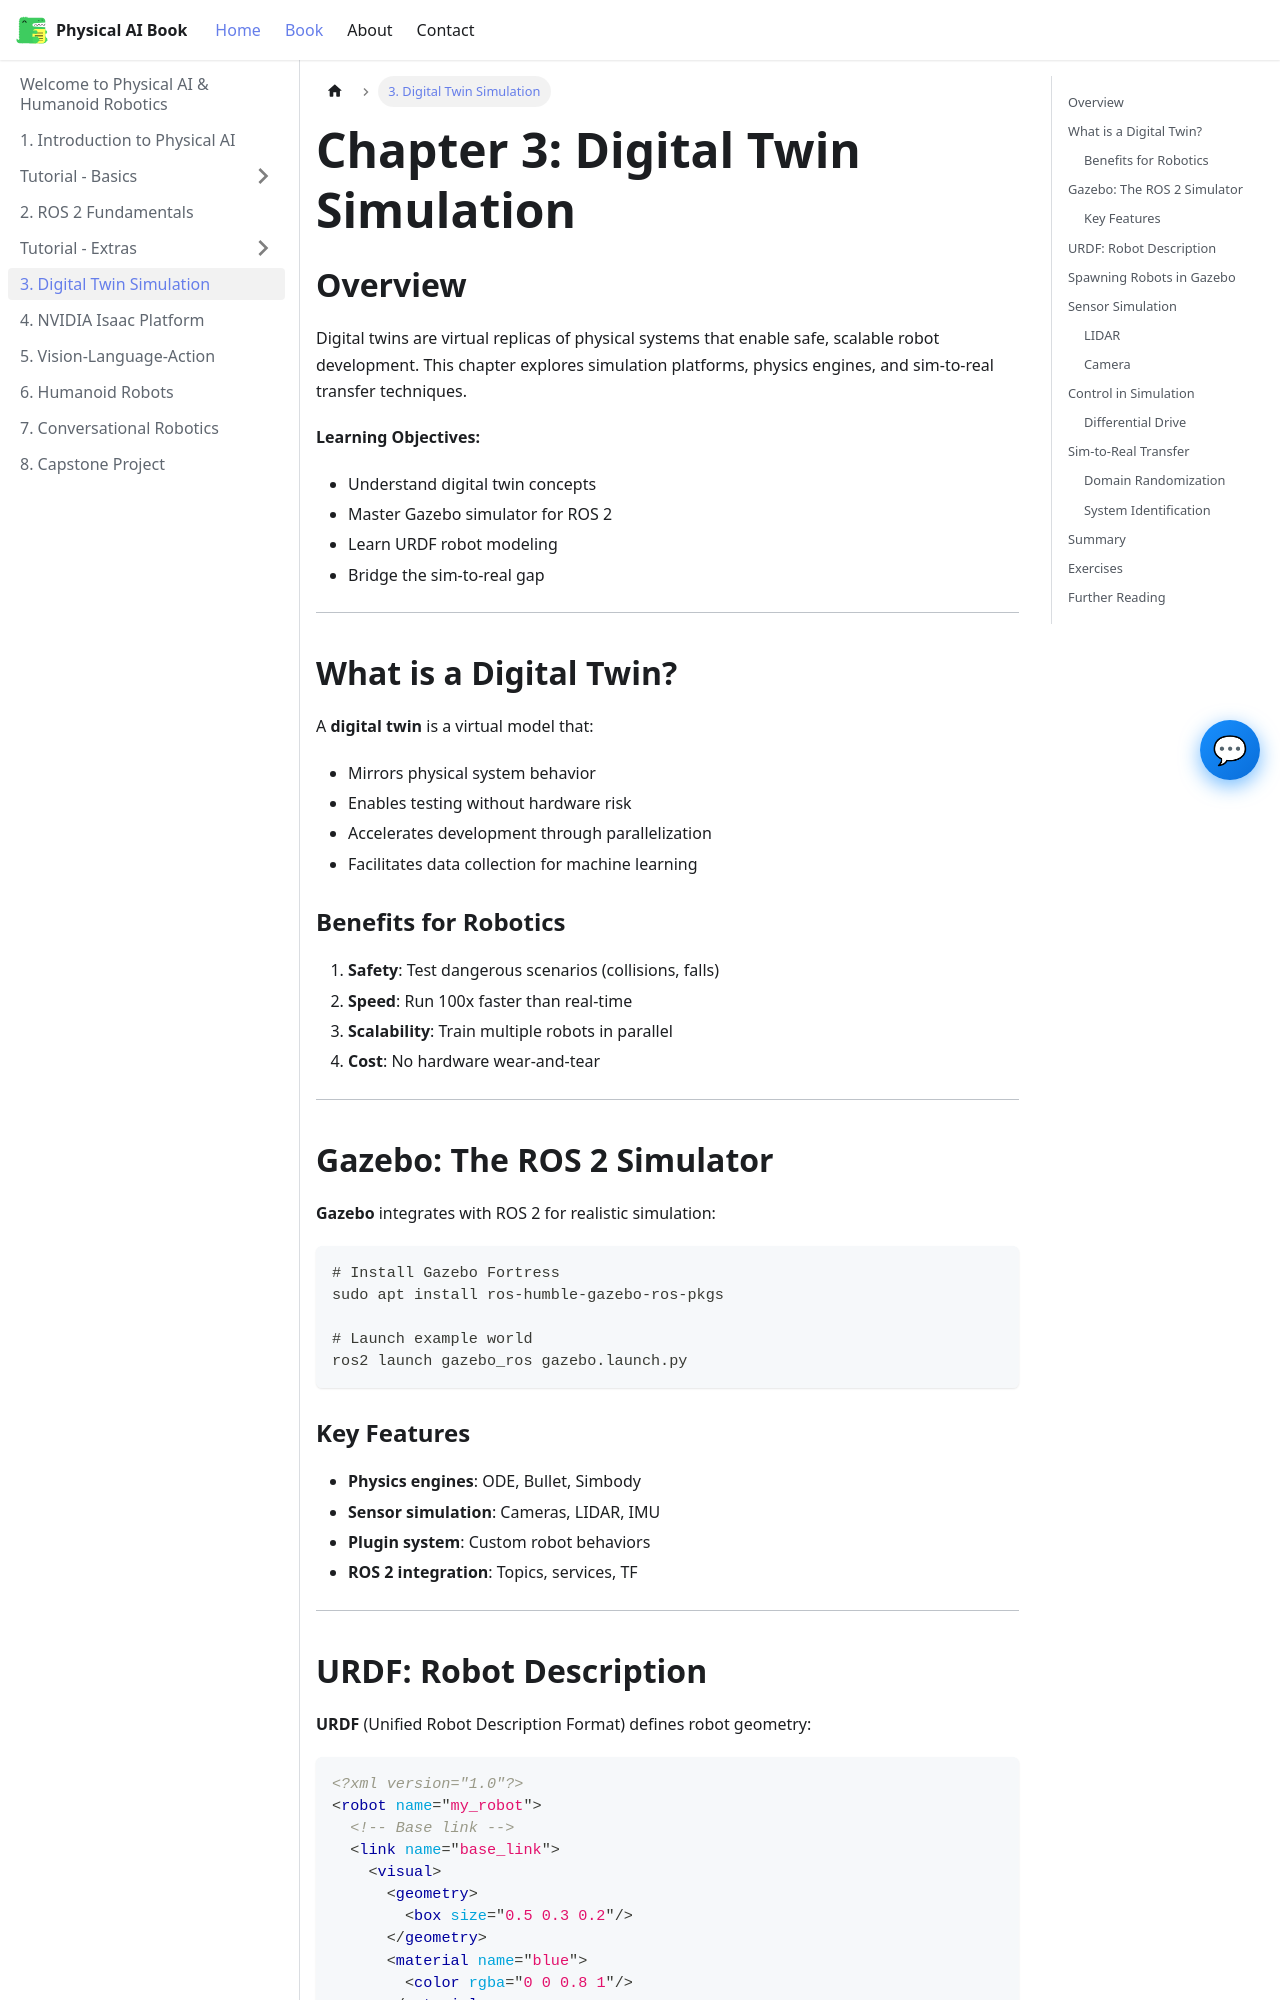

repository: Fatima-Ismat/ismat-hackathon-project-robotics · page: docs/chapter-03/index.html · generator: docusaurus

---
id: chapter-03-digital-twin-simulation
title: "Chapter 3: Digital Twin Simulation"
sidebar_label: "3. Digital Twin Simulation"
sidebar_position: 4
---

# Chapter 3: Digital Twin Simulation

## Overview

Digital twins are virtual replicas of physical systems that enable safe, scalable robot development. This chapter explores simulation platforms, physics engines, and sim-to-real transfer techniques.

**Learning Objectives:**
- Understand digital twin concepts
- Master Gazebo simulator for ROS 2
- Learn URDF robot modeling
- Bridge the sim-to-real gap

---

## What is a Digital Twin?

A **digital twin** is a virtual model that:
- Mirrors physical system behavior
- Enables testing without hardware risk
- Accelerates development through parallelization
- Facilitates data collection for machine learning

### Benefits for Robotics

1. **Safety**: Test dangerous scenarios (collisions, falls)
2. **Speed**: Run 100x faster than real-time
3. **Scalability**: Train multiple robots in parallel
4. **Cost**: No hardware wear-and-tear

---

## Gazebo: The ROS 2 Simulator

**Gazebo** integrates with ROS 2 for realistic simulation:

```bash
# Install Gazebo Fortress
sudo apt install ros-humble-gazebo-ros-pkgs

# Launch example world
ros2 launch gazebo_ros gazebo.launch.py
```

### Key Features

- **Physics engines**: ODE, Bullet, Simbody
- **Sensor simulation**: Cameras, LIDAR, IMU
- **Plugin system**: Custom robot behaviors
- **ROS 2 integration**: Topics, services, TF

---
